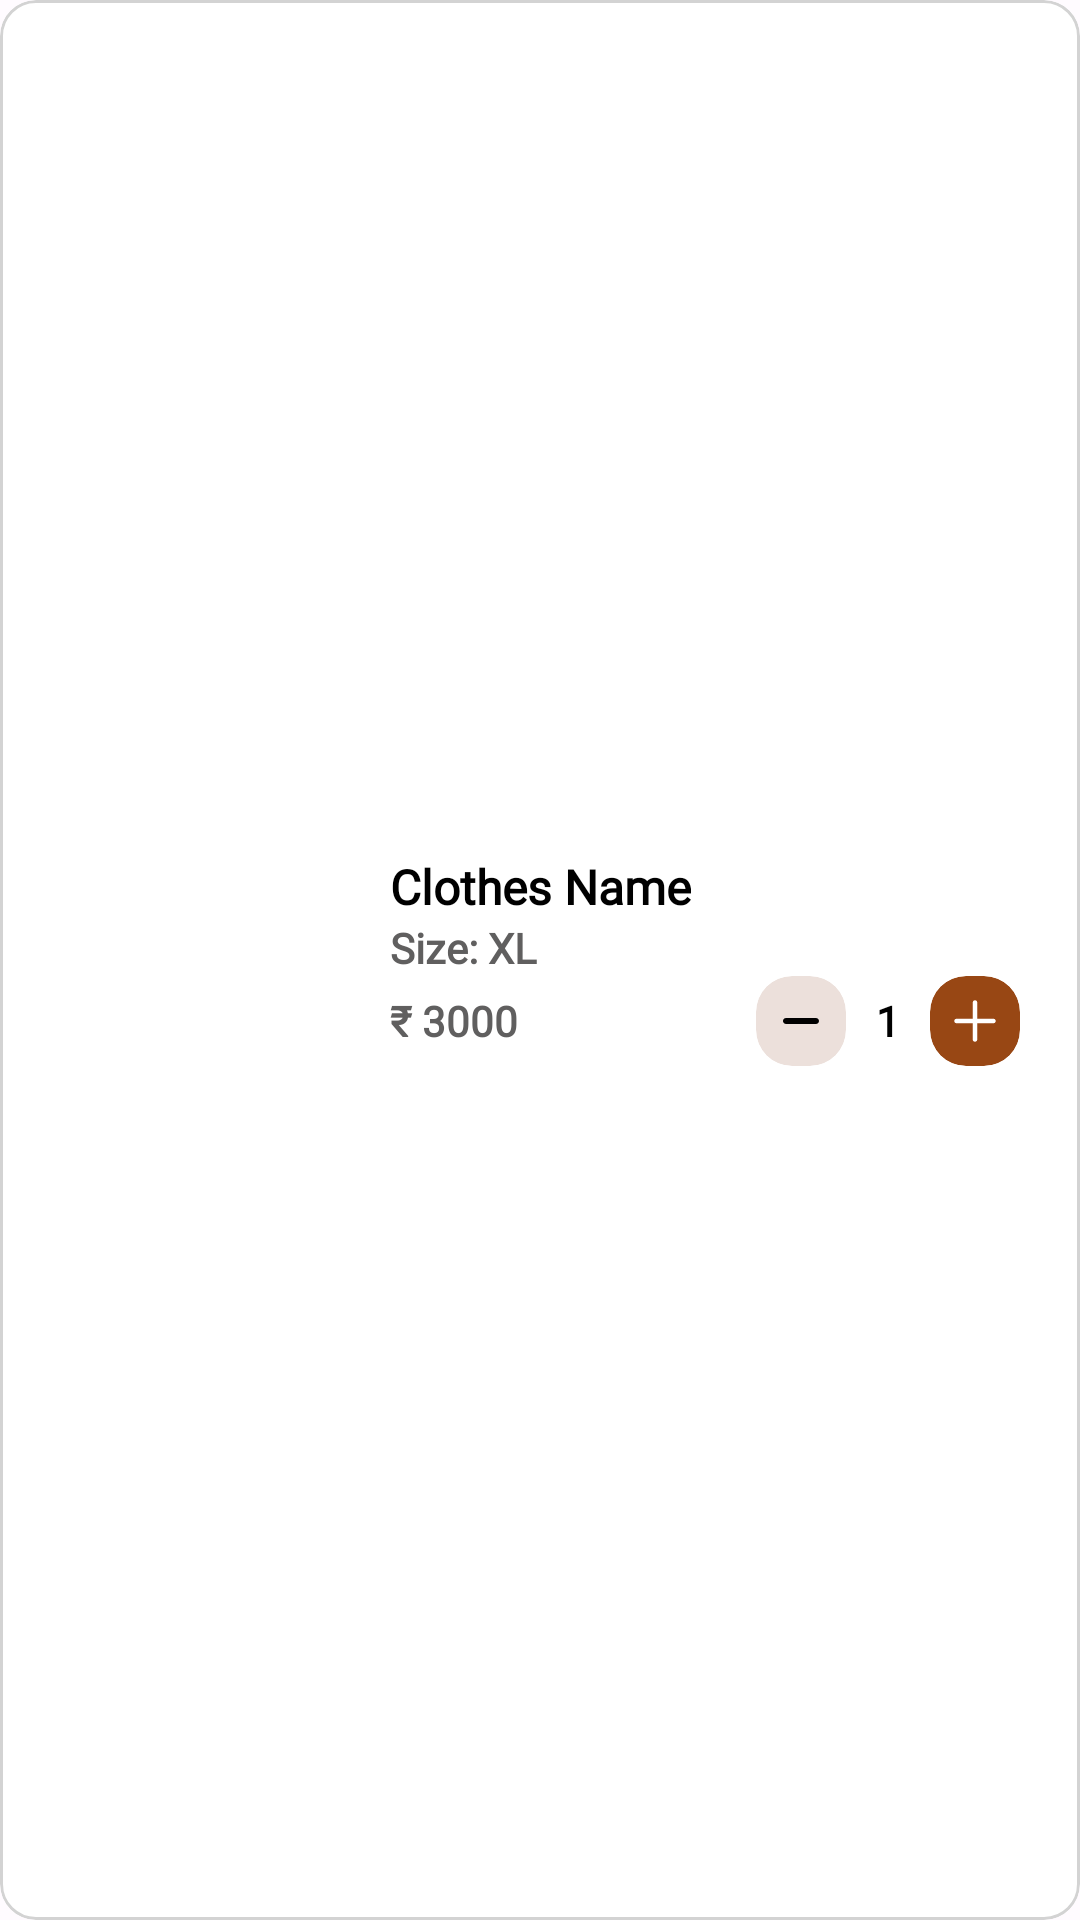

This screen was rendered from an Android layout file. Write that file and the resources it references.
<!-- AndroidManifest.xml: application theme AppTheme -->
<!-- res/layout/custom_cart_item_layout.xml -->
<?xml version="1.0" encoding="utf-8"?>
<com.google.android.material.card.MaterialCardView xmlns:android="http://schemas.android.com/apk/res/android"
    xmlns:app="http://schemas.android.com/apk/res-auto"
    android:layout_width="match_parent"
    android:layout_height="130dp"
    android:layout_margin="4dp"
    android:clickable="true"
    android:focusable="true"
    android:foreground="?attr/selectableItemBackgroundBorderless"
    app:cardBackgroundColor="@color/white"
    app:cardElevation="0dp"
    app:strokeColor="@color/grey_light"
    app:strokeWidth="1dp">

    <LinearLayout
        android:layout_width="match_parent"
        android:layout_height="match_parent"
        android:orientation="horizontal"
        android:padding="10dp">

        <ImageView
            android:id="@+id/imgProduct"
            android:layout_width="110dp"
            android:layout_height="match_parent"
            android:scaleType="centerCrop"
            android:src="@drawable/onboard_image" />

        <LinearLayout
            android:layout_width="match_parent"
            android:layout_height="match_parent"
            android:gravity="center_vertical"
            android:orientation="vertical"
            android:padding="10dp">

            <TextView
                android:id="@+id/txtProductName"
                android:layout_width="wrap_content"
                android:layout_height="wrap_content"
                android:fontFamily="@font/fabulous"
                android:singleLine="true"
                android:text="Clothes Name"
                android:textColor="@color/black"
                android:textSize="16sp"
                android:textStyle="bold" />

            <TextView
                android:id="@+id/txtSize"
                android:layout_width="wrap_content"
                android:layout_height="wrap_content"
                android:fontFamily="@font/fabulous"
                android:text="Size: XL"
                android:textColor="@color/grey"
                android:textStyle="bold" />

            <RelativeLayout
                android:layout_width="match_parent"
                android:layout_height="wrap_content">

                <TextView
                    android:id="@+id/txtAmount"
                    android:layout_width="wrap_content"
                    android:layout_height="wrap_content"
                    android:layout_centerVertical="true"
                    android:fontFamily="@font/fabulous"
                    android:text="₹ 3000"
                    android:textColor="@color/grey"
                    android:textStyle="bold" />

                <LinearLayout
                    android:layout_width="wrap_content"
                    android:layout_height="wrap_content"
                    android:layout_alignParentEnd="true"
                    android:gravity="center"
                    android:orientation="horizontal">

                    <com.google.android.material.card.MaterialCardView
                        android:id="@+id/cardMinus"
                        android:layout_width="30dp"
                        android:layout_height="30dp"
                        android:clickable="true"
                        android:foreground="?attr/selectableItemBackgroundBorderless"
                        app:cardBackgroundColor="@color/md_theme_dark_inverseSurface"
                        app:strokeWidth="0dp">

                        <ImageView
                            android:layout_width="wrap_content"
                            android:layout_height="wrap_content"
                            android:layout_gravity="center"
                            android:src="@drawable/minus" />

                    </com.google.android.material.card.MaterialCardView>

                    <TextView
                        android:id="@+id/txtCount"
                        android:layout_width="wrap_content"
                        android:layout_height="wrap_content"
                        android:layout_marginStart="10dp"
                        android:layout_marginEnd="10dp"
                        android:fontFamily="@font/quantify"
                        android:text="1"
                        android:textColor="@color/black"
                        android:textStyle="bold" />

                    <com.google.android.material.card.MaterialCardView
                        android:id="@+id/cardPlus"
                        android:layout_width="30dp"
                        android:layout_height="30dp"
                        android:clickable="true"
                        android:foreground="?attr/selectableItemBackgroundBorderless"
                        app:cardBackgroundColor="@color/seed"
                        app:strokeWidth="0dp">

                        <ImageView
                            android:layout_width="wrap_content"
                            android:layout_height="wrap_content"
                            android:layout_gravity="center"
                            android:src="@drawable/add_white" />

                    </com.google.android.material.card.MaterialCardView>

                </LinearLayout>

            </RelativeLayout>

        </LinearLayout>

    </LinearLayout>

</com.google.android.material.card.MaterialCardView>
<!-- resources referenced by this layout -->
<resources>
  <color name="black">#FF000000</color>
  <color name="grey">#605F5F</color>
  <color name="grey_light">#D3D3D3</color>
  <color name="md_theme_dark_inverseSurface">#ECE0DB</color>
  <color name="seed">#984714</color>
  <color name="white">#FFFFFFFF</color>
  <!-- drawable add_white (drawable) -->
  <vector xmlns:android="http://schemas.android.com/apk/res/android"
      android:width="24dp"
      android:height="24dp"
      android:viewportWidth="24"
      android:viewportHeight="24">
      <path
          android:fillColor="#ffffff"
          android:fillType="evenOdd"
          android:pathData="M11.999,5.093C12.413,5.093 12.749,5.429 12.749,5.843L12.749,18.16C12.749,18.574 12.413,18.91 11.999,18.91C11.585,18.91 11.249,18.574 11.249,18.16L11.249,5.843C11.249,5.429 11.585,5.093 11.999,5.093Z" />
      <path
          android:fillColor="#ffffff"
          android:fillType="evenOdd"
          android:pathData="M18.907,12.002C18.907,12.416 18.571,12.752 18.157,12.752L5.841,12.751C5.426,12.751 5.091,12.416 5.091,12.001C5.091,11.587 5.427,11.251 5.841,11.251L18.157,11.252C18.571,11.252 18.907,11.587 18.907,12.002Z" />
  </vector>
  <!-- drawable minus (drawable) -->
  <vector android:height="24dp" android:viewportHeight="24"
      android:viewportWidth="24" android:width="24dp" xmlns:android="http://schemas.android.com/apk/res/android">
      <path android:fillColor="#000000" android:fillType="evenOdd" android:pathData="M6,12C6,11.448 6.448,11 7,11H17C17.552,11 18,11.448 18,12C18,12.552 17.552,13 17,13H7C6.448,13 6,12.552 6,12Z"/>
  </vector>
  <color name="md_theme_light_primary">#984714</color>
  <color name="md_theme_light_onPrimary">#FFFFFF</color>
  <color name="md_theme_light_primaryContainer">#FFDBCA</color>
  <color name="md_theme_light_onPrimaryContainer">#331100</color>
  <color name="md_theme_light_secondary">#765848</color>
  <color name="md_theme_light_onSecondary">#FFFFFF</color>
  <color name="md_theme_light_secondaryContainer">#FFDBCA</color>
  <color name="md_theme_light_onSecondaryContainer">#2B160A</color>
  <color name="md_theme_light_tertiary">#646032</color>
  <color name="md_theme_light_onTertiary">#FFFFFF</color>
  <color name="md_theme_light_tertiaryContainer">#EBE4AA</color>
  <color name="md_theme_light_onTertiaryContainer">#1F1C00</color>
  <color name="md_theme_light_error">#BA1A1A</color>
  <color name="md_theme_light_errorContainer">#FFDAD6</color>
  <color name="md_theme_light_onError">#FFFFFF</color>
  <color name="md_theme_light_onErrorContainer">#410002</color>
  <color name="md_theme_light_background">#FFFBFF</color>
  <color name="md_theme_light_onBackground">#201A17</color>
  <color name="md_theme_light_surface">#FFFBFF</color>
  <color name="md_theme_light_onSurface">#201A17</color>
  <color name="md_theme_light_surfaceVariant">#F4DED4</color>
  <color name="md_theme_light_onSurfaceVariant">#52443D</color>
  <color name="md_theme_light_outline">#85746B</color>
  <color name="md_theme_light_inverseOnSurface">#FBEEE9</color>
  <color name="md_theme_light_inverseSurface">#362F2C</color>
  <color name="md_theme_light_inversePrimary">#FFB690</color>
</resources>
